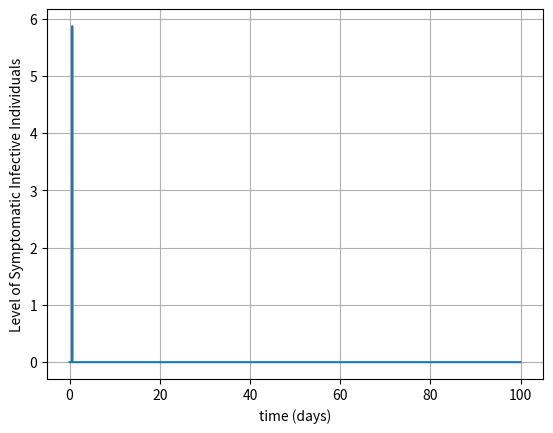

Python code for this plot:
#!/usr/bin/env python3
# -*- coding: utf-8 -*-
"""
The Poletti Model
SIR with social behavioral changes

AIM-MCRN Dynamics and Data 

Created on Tue Jul 14 12:42:31 2020

[redacted]
"""

import numpy as np
from scipy.integrate import odeint
import matplotlib.pyplot as plt


## Global parameters ##

num_compartments = 8 # the number of compartments in the epi part of the model

recovery_days = 2.8 # average length of infection (current baseline from 2012)
gamma = 1/recovery_days # rate of recovery

beta_S = 0.5 # infection rate for symptomatic infectives
beta_A = 0.5 # infection rate for asymptomatic infectives

q = 0.85  # reduction factor for those with altered/adjusted behavior
p = 0.6   # probability of developing symptoms


avg_memory = 10   # average length of memory regarding active cases
nu  = 1/avg_memory  # rate of forgetting past "new case" counts

#m_n = # percieved risk of infection without adjusting behavior
#m_a = # percieved risk of infection while using adjusted behavior
#k =  # constant cost of having adjusted behavior
M_thresh = 0.01 # risk threshold ... k/(m_n-m_a)
m = 1/M_thresh

#omega_tilde = # rate at which individuals meet
#phi =         # proportionality constant for how risk perception linearly relates to switching
#omega = omega_tilde*phi
#alpha =       # timescale factor ... t (slow) / tau(fast)
rho = 10 #k*omega/alpha   # speed of behavioral changes (1/days)

#mu_tilde = # irrational exploration (randomness)
mu = 10**(-8)  #mu_tilde/(omega*k) # irrational exploration with fixed units


'''
This is the version of the Poletti model from equation (3) on page 83 of the
2012 paper. This model is different from the model that Poletti et. al. use
in their analysis because it does not assume that x:(1-x) gives the same ratio
for S, I_A, and R. 
'''
def ODE_system(State_vector,t):
    
#    epi_compartments = State_vector[:num_compartments]
#    behavior_variables = State_vector[num_compartments:]
    
    epi_compartments = State_vector[:-1]
    behavior_variables = State_vector[-1]
    
    S_n, S_a, I_S, I_An, I_Aa, R_S, R_An, R_Aa = epi_compartments
    M = behavior_variables
    
    lambda_t = force_of_infection(I_S, I_An, I_Aa)
    
    ### first establish the transmission dynamics ###
    Sn_dot = -lambda_t*S_n
    Sa_dot = - q*lambda_t*S_a
    
    IS_dot  = p*(lambda_t*S_n + q*lambda_t*S_a) - gamma*I_S
    IAn_dot = (1-p)*lambda_t*S_n - gamma*I_An
    IAa_dot = (1-p)*q*lambda_t*S_a - gamma*I_Aa
    
    RS_dot  = gamma*I_S
    RAn_dot = gamma*I_An
    RAa_dot = gamma*I_Aa
    
    ### second add the imitation and behavior switching dynamics ###
    M_dot = p*(lambda_t*S_n + q*lambda_t*S_a) - nu*I_S
    
    Delta_P = payoff_difference(M) #note: this still has extra k divided 
    
    ## intra-compartment imitation:
    
    Sn_dot += rho*(S_n*S_a*Delta_P + mu*S_a - mu*S_n)
    Sa_dot += rho*(S_n*S_a*Delta_P - mu*S_a + mu*S_n)
    
    IAn_dot += rho*(I_An*I_Aa*Delta_P + mu*I_Aa - mu*I_An)
    IAa_dot += rho*(I_An*I_Aa*Delta_P - mu*I_Aa + mu*I_An)
    
    RAn_dot += rho*(R_An*R_Aa*Delta_P + mu*R_Aa - mu*R_An)
    RAa_dot += rho*(R_An*R_Aa*Delta_P - mu*R_Aa + mu*R_An)
    
    
    ## inter-compartment imitation:
    
    if Delta_P > 0: # note that sign should still be the same since k>0
        
        Sn_dot +=  rho*S_a*(I_An+R_An)*Delta_P
        Sa_dot += -rho*S_a*(I_An+R_An)*Delta_P
        
        IAn_dot +=  rho*I_Aa*(S_n+R_An)*Delta_P
        IAa_dot += -rho*I_Aa*(S_n+R_An)*Delta_P
        
        RAn_dot +=  rho*R_Aa*(I_An+S_n)*Delta_P
        RAa_dot += -rho*R_Aa*(I_An+S_n)*Delta_P
        
    elif Delta_P <0: # is the sign correct here? Should it be abs[Delta_P]?
        
        Sn_dot += -rho*S_n*(I_Aa+R_Aa)*Delta_P
        Sa_dot +=  rho*S_n*(I_Aa+R_Aa)*Delta_P
        
        IAn_dot += -rho*I_An*(S_a+R_Aa)*Delta_P
        IAa_dot +=  rho*I_An*(S_a+R_Aa)*Delta_P
        
        RAn_dot += -rho*R_An*(I_Aa+S_a)*Delta_P
        RAa_dot +=  rho*R_An*(I_Aa+S_a)*Delta_P
        
    deriv = np.array([Sn_dot,Sa_dot,IS_dot, IAn_dot, IAa_dot,\
                      RS_dot, RAn_dot, RAa_dot, M_dot])
#    deriv = np.zeros(9)
    
    return deriv


'''
Gives the force of infection (or lambda) given the current number of infected
individuals in each respective infected compartments.
'''
def force_of_infection(I_S, I_An, I_Aa):

    return beta_S*I_S+beta_A*I_An+q*beta_A*I_Aa


'''
Gives P_n-P_a as guage of which behavior is more advantageous as a function 
of percieved number of cases (ie. perceived risk).
'''
def payoff_difference(M):
    
#    P_n = -m_n*M
#    P_a = -k - m_a*M
#    Delta_P = P_n-P_a   # most intuitive
    
    Delta_P  = 1-m*M    # note: divided by extra k that will be fixed with rho
    
    return Delta_P

def plot_I_S(time, I_S):
    
    fig, ax = plt.subplots()      
    ax.plot(time, I_S)
    
    ax.set(xlabel='time (days)', ylabel='Level of Symptomatic Infective Individuals')
    ax.grid()
    
    return

def main():
    
    Sn_0  = 0.99
    Sa_0  = 0.005
    IS_0  = 0.001
    IAn_0 = 0.004
    IAa_0 = 0
    RS_0  = 0
    RAn_0 = 0
    RAa_0 = 0
    
    M_0 = 0.0001  # prior belief of risk (or "overestimation" of risk)
    
    initial_state = np.array([Sn_0,Sa_0,IS_0,IAn_0,IAa_0,RS_0,RAn_0,RAa_0,M_0])
    
    if np.sum(initial_state)- M_0 != 1:
        print("Error: make sure population sums to 1")
        return
    
    t = np.arange(0,100,0.01)
    
    solution = odeint(ODE_system,initial_state,t)
    
    plot_I_S(t, solution[:,2])
    
    
    return

main()

















    

